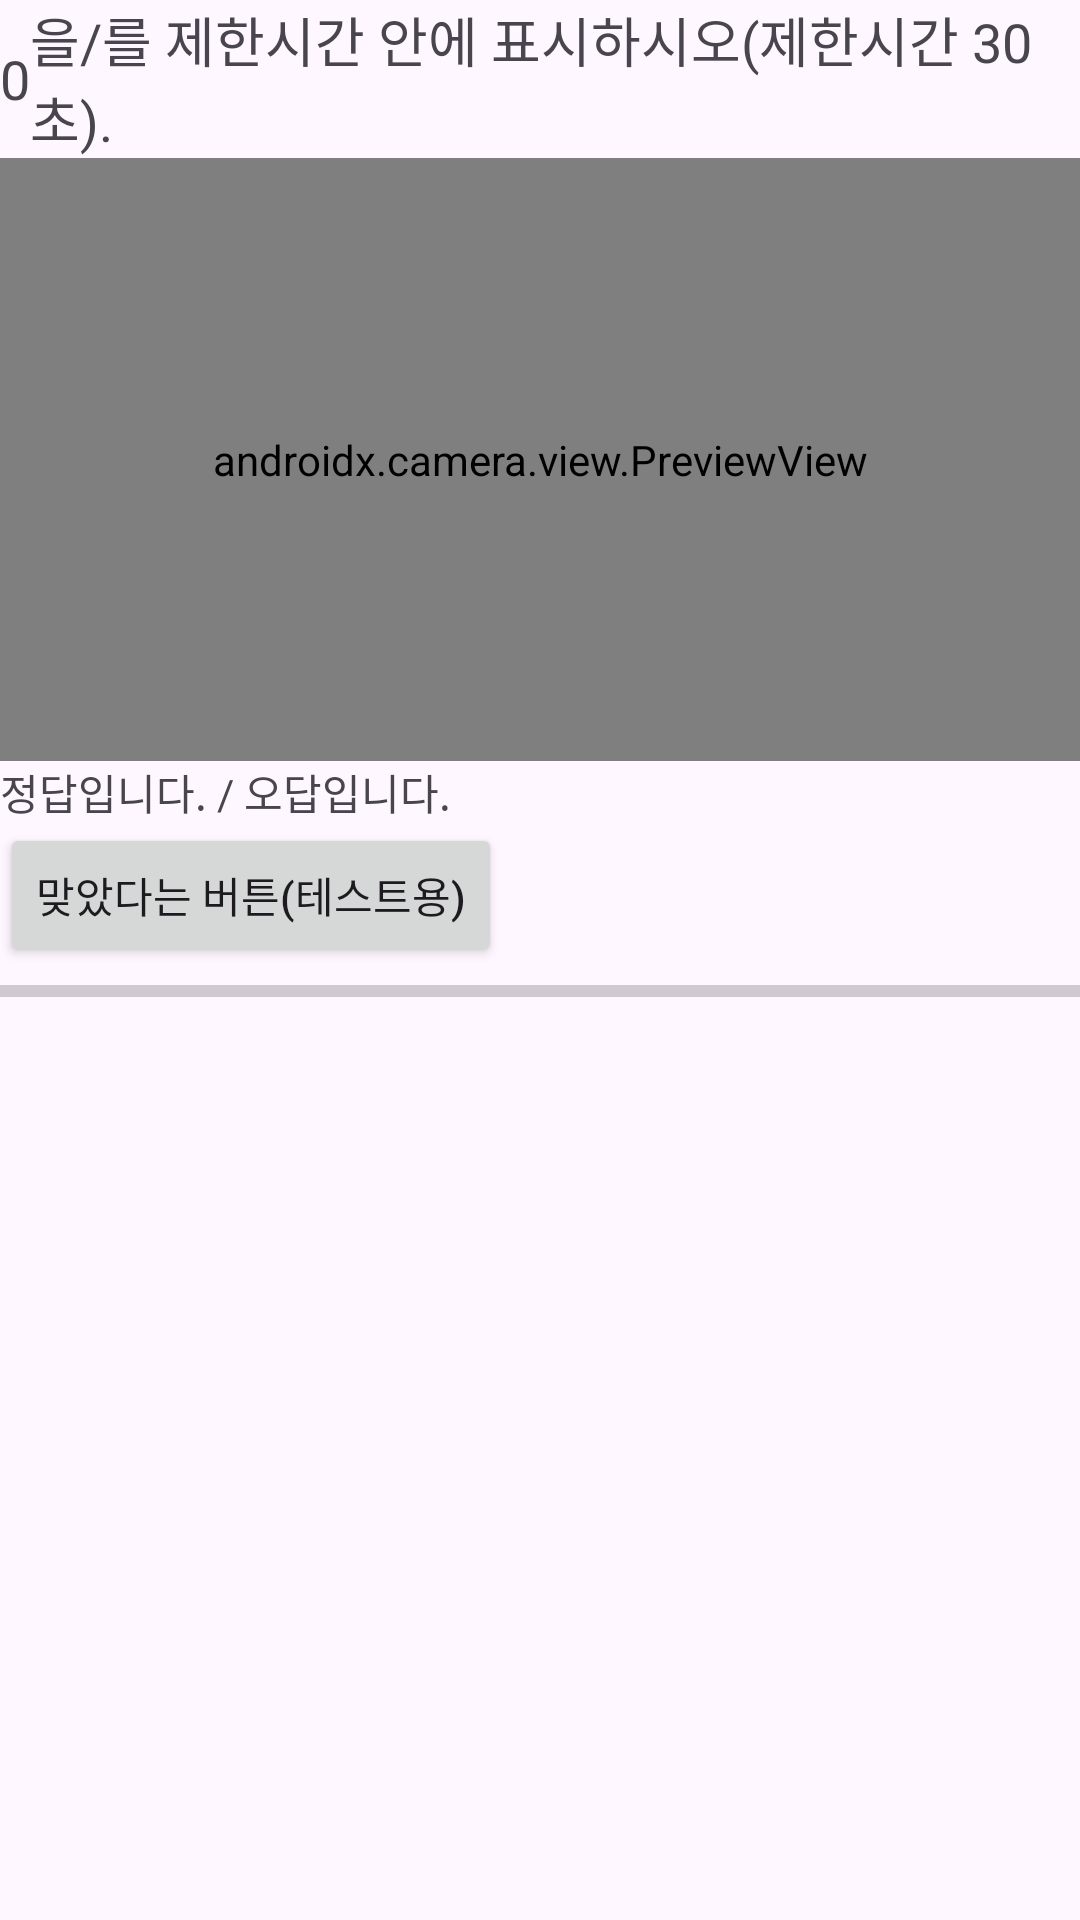

Write the Android layout XML for this screen, with the resource values it uses.
<!-- AndroidManifest.xml: application theme Theme.Final_test -->
<!-- res/layout/activity_test.xml -->
<?xml version="1.0" encoding="utf-8"?>
<LinearLayout xmlns:android="http://schemas.android.com/apk/res/android"
    xmlns:app="http://schemas.android.com/apk/res-auto"
    xmlns:tools="http://schemas.android.com/tools"
    android:layout_width="match_parent"
    android:layout_height="match_parent"
    android:orientation="vertical"
    android:weightSum="100"
    tools:context=".StudyActivity">
    <LinearLayout
        android:layout_width="match_parent"
        android:layout_height="wrap_content"
        android:orientation="horizontal"
        android:gravity="center">

        <TextView
            android:id="@+id/question_text"
            android:layout_width="wrap_content"
            android:layout_height="wrap_content"
            android:textSize="18dp"
            android:text="0"/>
        <TextView
            android:layout_width="wrap_content"
            android:layout_height="wrap_content"
            android:textSize="18dp"
            android:text="을/를 제한시간 안에 표시하시오(제한시간 30초)."/>
    </LinearLayout>


    <androidx.camera.view.PreviewView
        android:id="@+id/previewView"
        android:layout_width="match_parent"
        android:layout_height="0dp"
        android:layout_weight="40" />

    <TextView
        android:layout_width="wrap_content"
        android:layout_height="wrap_content"
        android:text="정답입니다. / 오답입니다."/>

    <Button
        android:layout_width="wrap_content"
        android:layout_height="wrap_content"
        android:text="맞았다는 버튼(테스트용)"
        android:id="@+id/correct_btn"/>

    <ProgressBar
        android:id="@+id/progress"
        android:layout_width="match_parent"
        android:layout_height="wrap_content"
        style = "@style/Widget.AppCompat.ProgressBar.Horizontal"
        android:max="300"
        android:progress="0"/>

</LinearLayout>
<!-- resources referenced by this layout -->
<resources>
  <style name="Theme.Final_test" parent="Base.Theme.Final_test" />
  <style name="Base.Theme.Final_test" parent="Theme.Material3.DayNight.NoActionBar">
          
          
      </style>
</resources>
